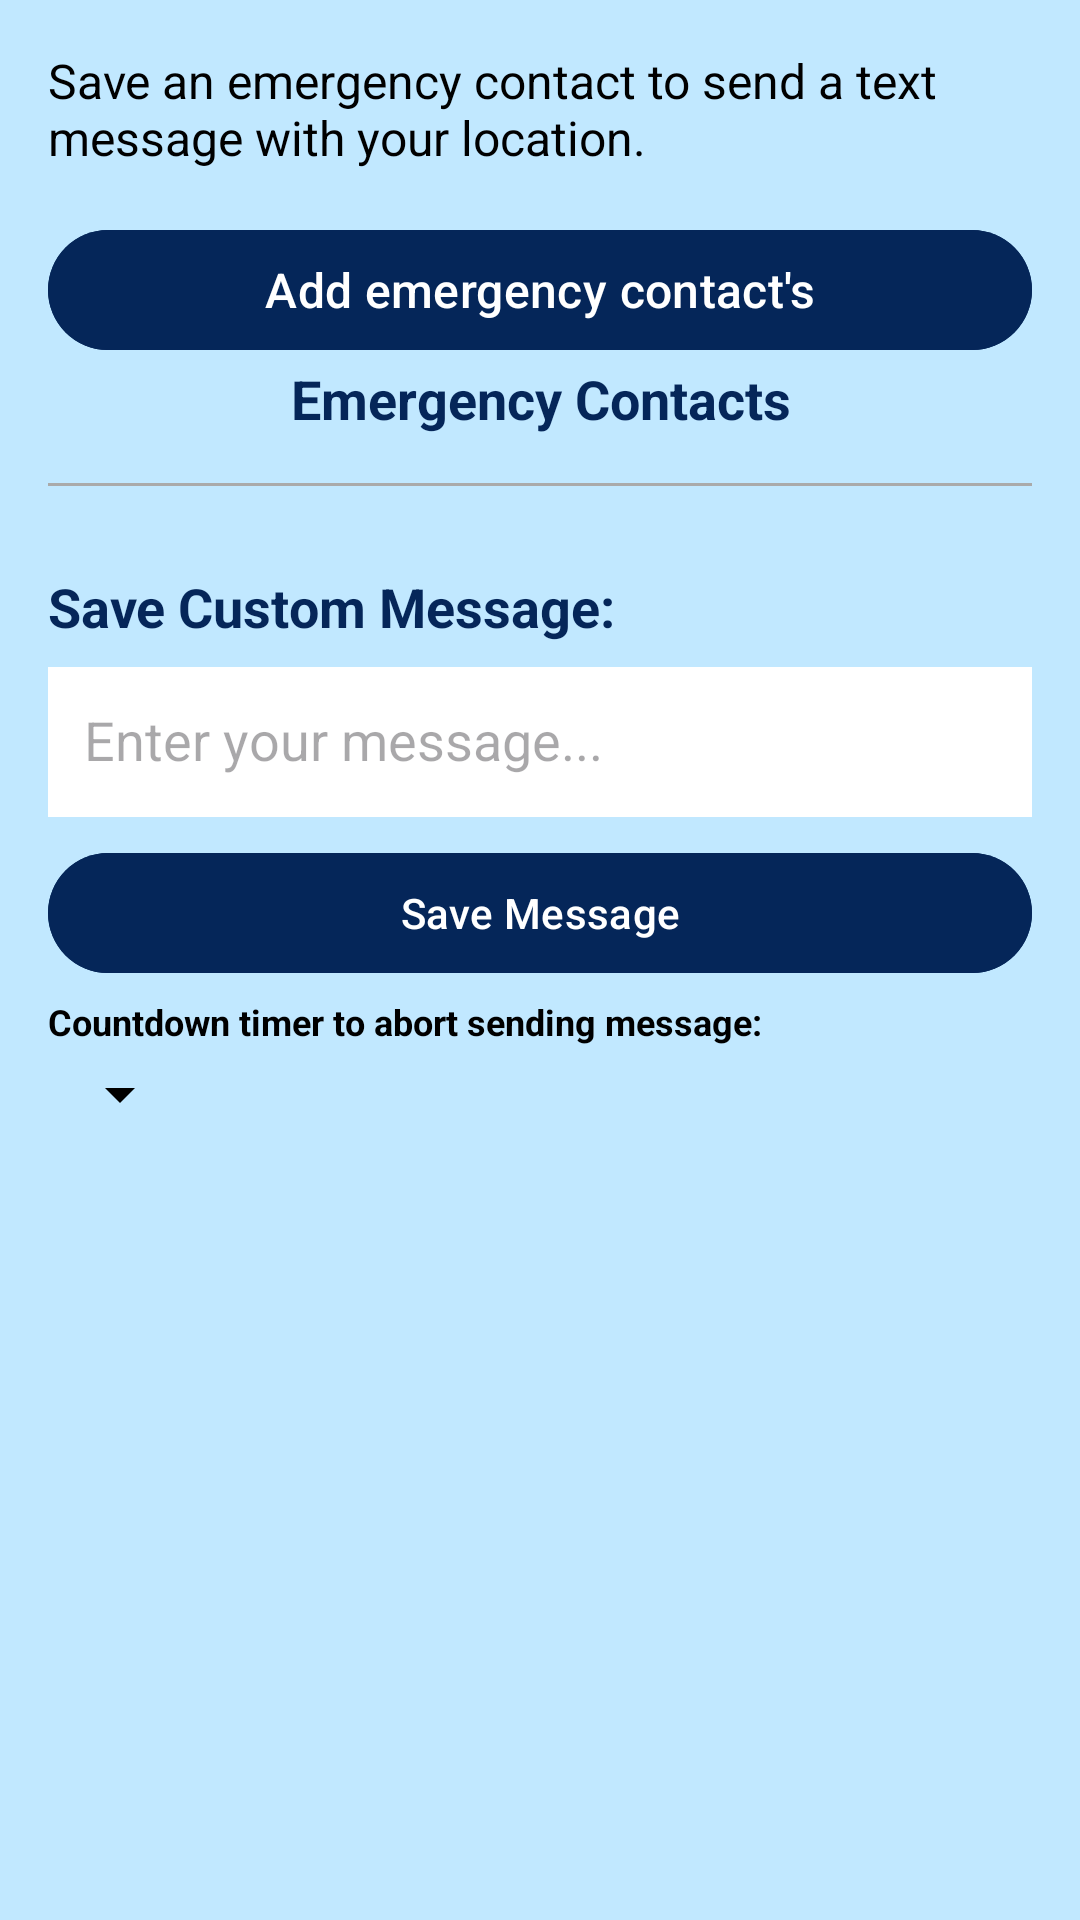

Here is an Android app screen rendered from its layout file. Give the layout XML and the strings, colors and styles it references.
<!-- AndroidManifest.xml: application theme Theme.SafetyApp -->
<!-- res/layout/activity_save_sms.xml -->
<?xml version="1.0" encoding="utf-8"?>
<LinearLayout xmlns:android="http://schemas.android.com/apk/res/android"
    xmlns:app="http://schemas.android.com/apk/res-auto"
    android:layout_width="match_parent"
    android:layout_height="match_parent"
    android:orientation="vertical"
    android:background="@color/Light_Sky_Blue"
    android:padding="16dp">
    
    <TextView
        android:layout_width="match_parent"
        android:layout_height="wrap_content"
        android:text="Save an emergency contact to send a text message with your location."
        android:textSize="16sp"
        android:textColor="@android:color/black" />

    
    <Button
        android:id="@+id/btn_add_contact"
        android:layout_width="match_parent"
        android:layout_height="wrap_content"
        android:layout_marginTop="16dp"
        android:drawableEnd="@drawable/ic_add"
        android:drawableRight="@drawable/ic_add"
        android:drawablePadding="8dp"
        android:backgroundTint="@color/Deep_Navy"
        android:text="Add emergency contact's"
        android:textAllCaps="false"
        android:textColor="@android:color/white"
        android:textSize="16sp" />

    
    <TextView
        android:layout_width="match_parent"
        android:layout_height="wrap_content"
        android:text="Emergency Contacts"
        android:textAlignment="center"
        android:textColor="@color/Deep_Navy"
        android:textSize="18dp"
        android:textStyle="bold" />

    <View
        android:layout_width="match_parent"
        android:layout_height="1dp"
        android:layout_marginVertical="16dp"
        android:background="@android:color/darker_gray" />


    <androidx.recyclerview.widget.RecyclerView
        android:id="@+id/rv_contacts"
        android:layout_width="match_parent"
        android:layout_height="wrap_content"
        android:layout_marginTop="8dp" />

    <TextView
        android:layout_width="wrap_content"
        android:layout_height="wrap_content"
        android:layout_marginTop="4dp"
        android:text="Save Custom Message:"
        android:textColor="@color/Deep_Navy"
        android:textSize="18sp"
        android:textStyle="bold" />

    <EditText
        android:id="@+id/et_emergency_message"
        android:layout_width="match_parent"
        android:layout_height="50dp"
        android:layout_marginTop="8dp"
        android:background="@android:color/white"
        android:gravity="top"
        android:padding="12dp"
        android:hint="Enter your message..."
        android:textColor="@android:color/black"
        android:inputType="textMultiLine" />

    <Button
        android:id="@+id/btn_save_message"
        android:layout_width="match_parent"
        android:layout_height="wrap_content"
        android:layout_marginTop="8dp"
        android:text="Save Message"
        android:backgroundTint="@color/Deep_Navy"
        android:textColor="@android:color/white" />


    
    <TextView
        android:layout_width="wrap_content"
        android:layout_height="wrap_content"
        android:layout_marginTop="4dp"
        android:text="Countdown timer to abort sending message:"
        android:textColor="@android:color/black"
        android:textSize="12dp"
        android:textStyle="bold" />

    <Spinner
        android:id="@+id/spinner_countdown"
        android:layout_width="wrap_content"
        android:layout_height="wrap_content"
        android:layout_marginTop="4dp"
        android:spinnerMode="dropdown"
        android:backgroundTint="@color/black"
        android:padding="8dp"
        android:layout_gravity="start" />

    

    <TextView
        android:id="@+id/tv_no_contacts"
        android:layout_width="wrap_content"
        android:layout_height="wrap_content"
        android:text="No contacts added"
        android:textColor="@color/Deep_Navy"
        android:layout_marginTop="12dp"
        android:visibility="gone"
        android:textAlignment="center" />


</LinearLayout>
<!-- resources referenced by this layout -->
<resources>
  <color name="Deep_Navy">#052659</color>
  <color name="Light_Sky_Blue">#C1E8FF</color>
  <color name="black">#FF000000</color>
  <style name="Theme.SafetyApp" parent="Theme.Material3.DayNight.NoActionBar">
          
          <item name="colorPrimary">@color/blue</item>       
          <item name="colorPrimaryVariant">@color/blue_light</item>
          <item name="colorOnPrimary">@color/white</item>     
  
          
          <item name="colorSecondary">@color/red</item>       
          <item name="colorSecondaryVariant">@color/red_light</item>
          <item name="colorOnSecondary">@color/white</item>   
  
          
          <item name="android:statusBarColor">@color/blue</item>
          <item name="android:windowLightStatusBar">false</item>
          
      </style>
  <color name="blue">#2196F3</color>
  <color name="blue_light">#BBDEFB</color>
  <color name="white">#FFFFFFFF</color>
  <color name="red">#FFD32F2F</color>
  <color name="red_light">#FFE57373</color>
</resources>
